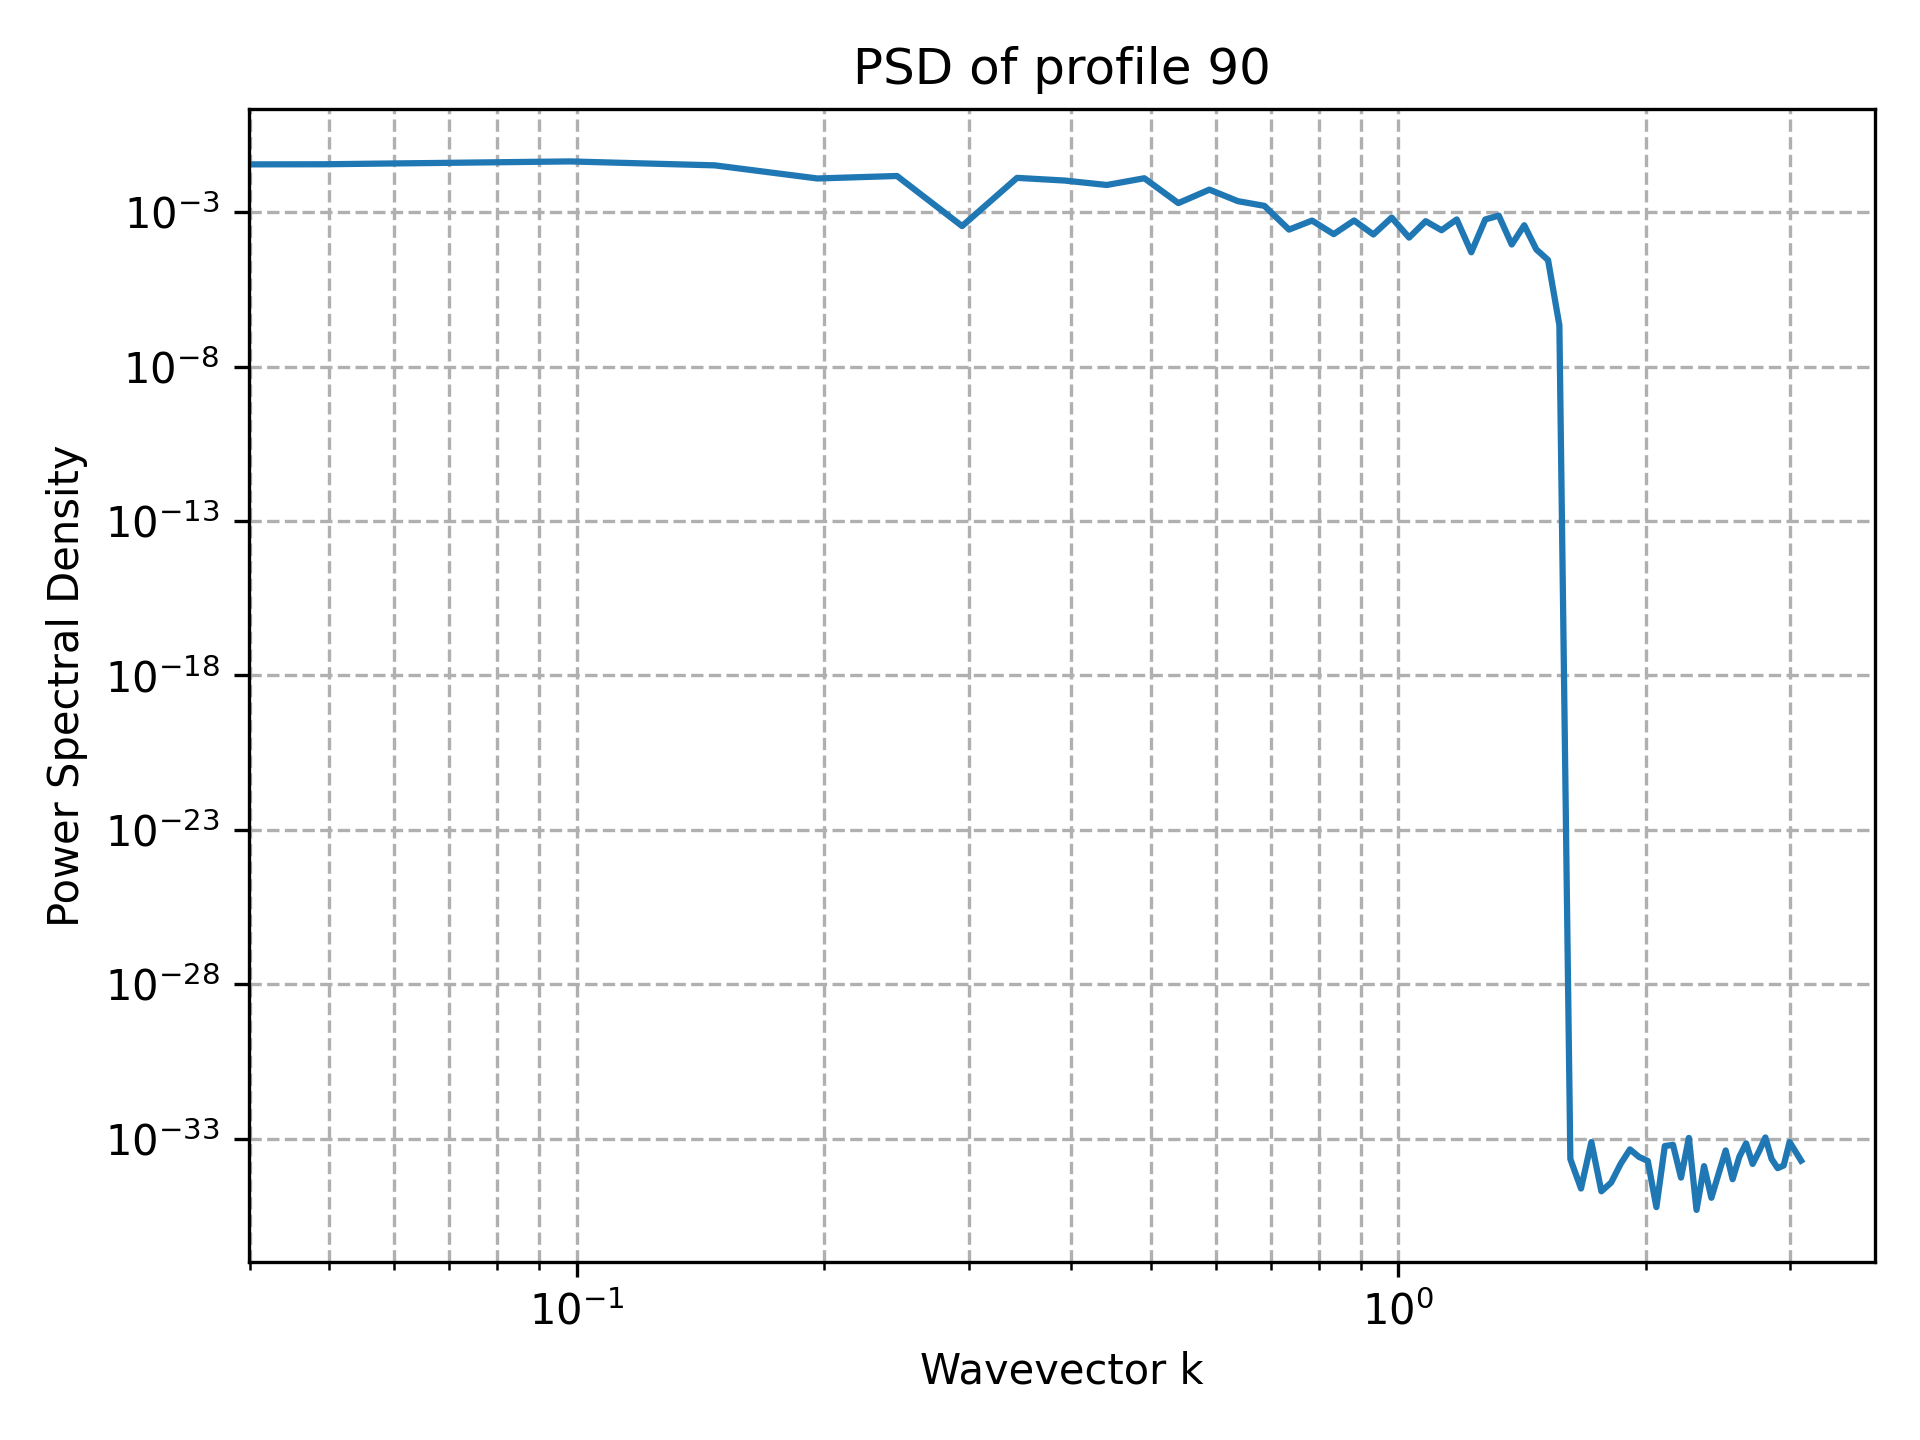

The table this chart was drawn from, first rows:
k, PSD
0.000000000000000000e+00, 2.350988701644575016e-34
4.908738521234051744e-02, 3.552919303714418414e-02
9.817477042468103487e-02, 4.396069378344365924e-02
1.472621556370215523e-01, 3.279816449992476596e-02
1.963495408493620697e-01, 1.232937972653305909e-02
2.454369260617025872e-01, 1.483960477376422386e-02
2.945243112740431046e-01, 3.540730747038288938e-04
3.436116964863836221e-01, 1.289378938069393569e-02
3.926990816987241395e-01, 1.055723851234957253e-02
4.417864669110646569e-01, 7.582512814671051558e-03
4.908738521234051744e-01, 1.254069077232398098e-02
5.399612373357456363e-01, 1.966213326226924889e-03
5.890486225480862092e-01, 5.365506325792223849e-03
6.381360077604267822e-01, 2.267161510293318628e-03
6.872233929727672441e-01, 1.600799758689162031e-03
7.363107781851077061e-01, 2.725146948973387949e-04
7.853981633974482790e-01, 5.339398282142923799e-04
8.344855486097888519e-01, 1.942194188820705280e-04
8.835729338221293139e-01, 5.372574033312689599e-04
9.326603190344697758e-01, 1.894008592661536685e-04
9.817477042468103487e-01, 6.672533358622231544e-04
1.030835089459150922e+00, 1.497682332397295524e-04
1.079922474671491273e+00, 5.106739922375485349e-04
1.129009859883831846e+00, 2.600998547078217345e-04
1.178097245096172418e+00, 5.809598315746958546e-04
1.227184630308512991e+00, 5.018862155573467783e-05
1.276272015520853564e+00, 5.803365217537124815e-04
1.325359400733193915e+00, 7.741602276295638267e-04
1.374446785945534488e+00, 8.944198450694780750e-05
1.423534171157875061e+00, 3.771886080310107750e-04
1.472621556370215412e+00, 6.179146963896751802e-05
1.521708941582555985e+00, 2.823154742674877598e-05
1.570796326794896558e+00, 2.177409199027277869e-07
1.619883712007237131e+00, 2.166671187435640335e-34
1.668971097219577704e+00, 2.407412430484044816e-35
1.718058482431918055e+00, 7.703719777548945123e-34
1.767145867644258628e+00, 1.956022599768286681e-35
1.816233252856599201e+00, 3.761581922631320025e-35
1.865320638068939552e+00, 1.519679096743053290e-34
1.914408023281280125e+00, 4.453712996395482910e-34
1.963495408493620697e+00, 2.542829379698772337e-34
2.012582793705961048e+00, 1.880790961315660227e-34
2.061670178918301843e+00, 6.018531076210112041e-36
2.110757564130642194e+00, 5.721366104322237759e-34
2.159844949342982545e+00, 6.259272319258518233e-34
2.208932334555323340e+00, 5.416677968589100837e-35
2.258019719767663691e+00, 1.048729040029612194e-33
2.307107104980004486e+00, 4.890056499420716701e-36
2.356194490192344837e+00, 1.278937853694648809e-34
2.405281875404685188e+00, 1.203706215242022675e-35
2.454369260617025983e+00, 7.259853110678448718e-35
2.503456645829366334e+00, 4.123634182684585433e-34
2.552544031041707129e+00, 4.814824860968090702e-35
2.601631416254047480e+00, 2.591965043563143955e-34
2.650718801466387831e+00, 6.981496048403729112e-34
2.699806186678728626e+00, 1.504632769052528010e-34
2.748893571891068976e+00, 3.851859888774471706e-34
2.797980957103409327e+00, 1.083335593717820338e-33
2.847068342315750122e+00, 2.181717515126165615e-34
2.896155727528090473e+00, 1.098381921408345234e-34
... 4 more rows
